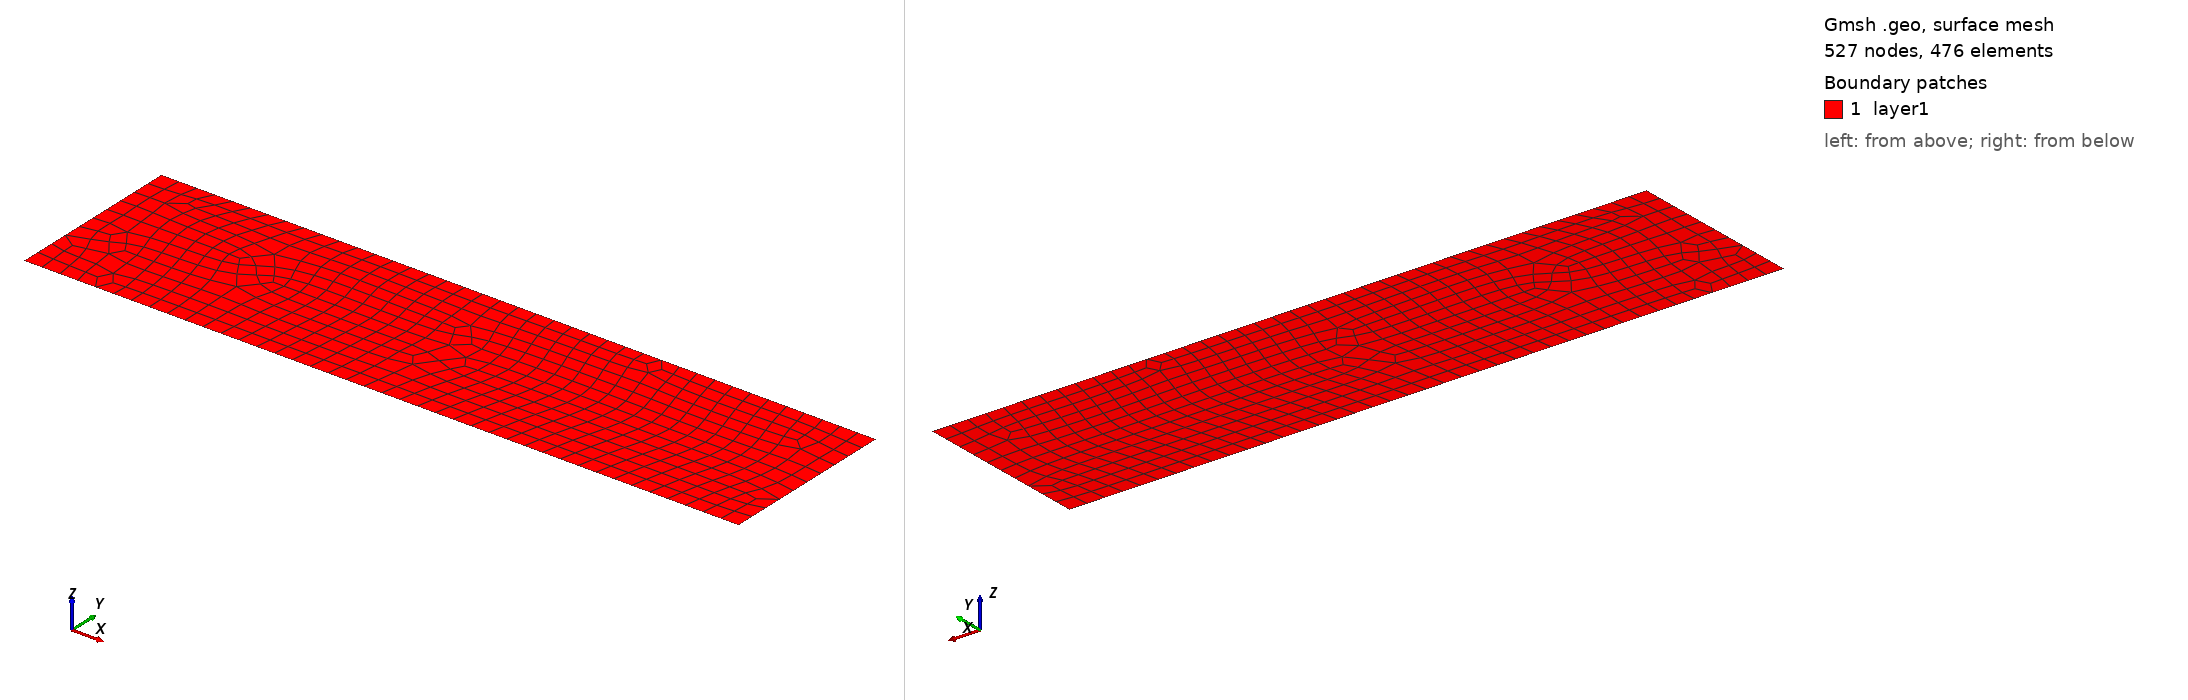

Gmsh geometry script, surface-meshed: 527 nodes, 476 surface elements. Boundary patches (legend numbers): 1 layer1. Left view from above one corner, right view from below the opposite corner. Legend entries are the model's physical surfaces. The drawing asked Gmsh for element sizes between 1% and 20% of the model's largest extent; the script's own settings can give other sizes.

=== elder_cl1e-1_quad.geo (drawn) ===
cl = 0.1;
//+
Point(1) = {0, 0, 0, cl};
//+
Point(2) = {4, 0, 0, cl};
//+
Point(3) = {0, 1, 0, cl};
//+
Point(4) = {4, 1, 0, cl};
//+
Point(5) = {1, 0, 0, cl};
//+
Point(6) = {3, 0, 0, cl};
//+
Line(1) = {3, 1};
//+
Line(2) = {1, 5};
//+
Line(3) = {5, 6};
//+
Line(4) = {6, 2};
//+
Line(5) = {2, 4};
//+
Line(6) = {4, 3};
//+
Line Loop(1) = {6, 1, 2, 3, 4, 5};
//+
Plane Surface(1) = {1};
//+
Physical Line("bottom_half") = {3};
//+
Physical Line("bottom_out") = {2, 4};
//+
Physical Line("right") = {5};
//+
Physical Line("left") = {1};
//+
Physical Line("top") = {6};
//+
Physical Surface("layer1") = {1};
//+
Characteristic Length {5, 6} = 0.1;
//+
Recombine Surface {1};
